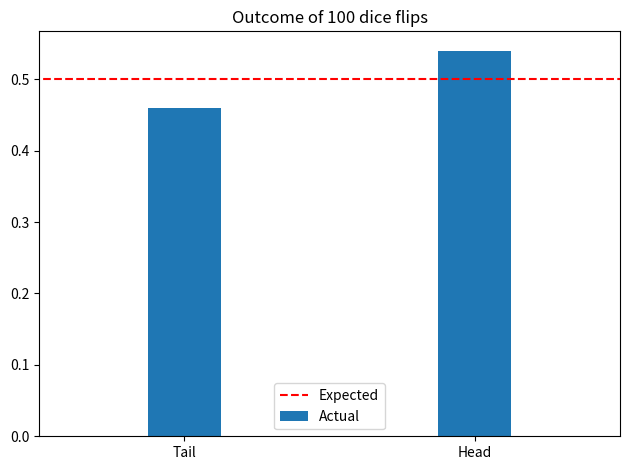
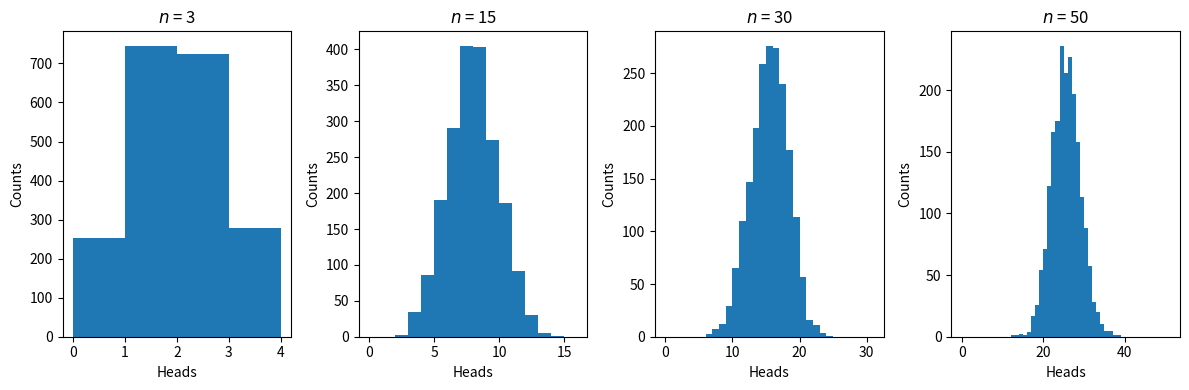
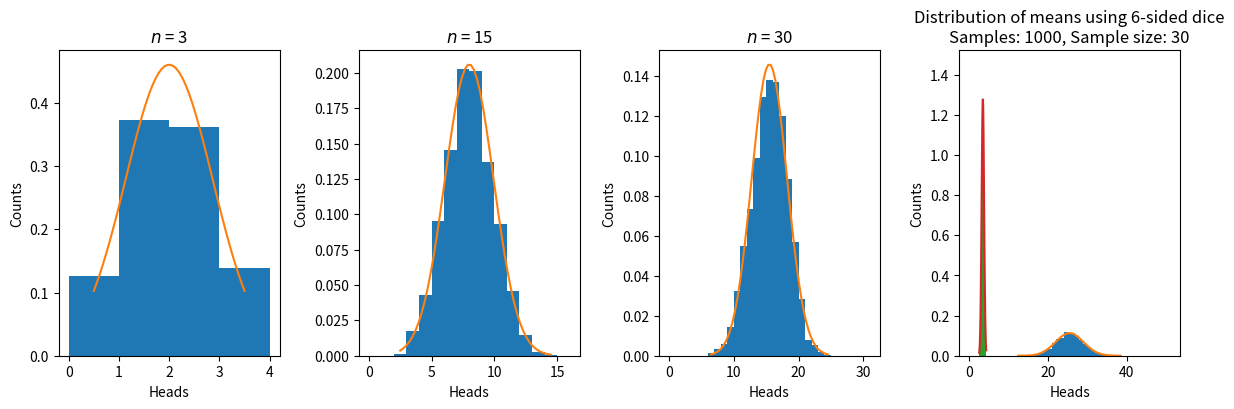
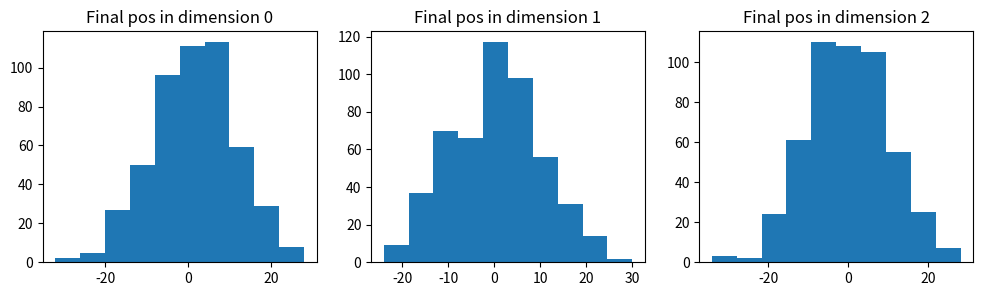
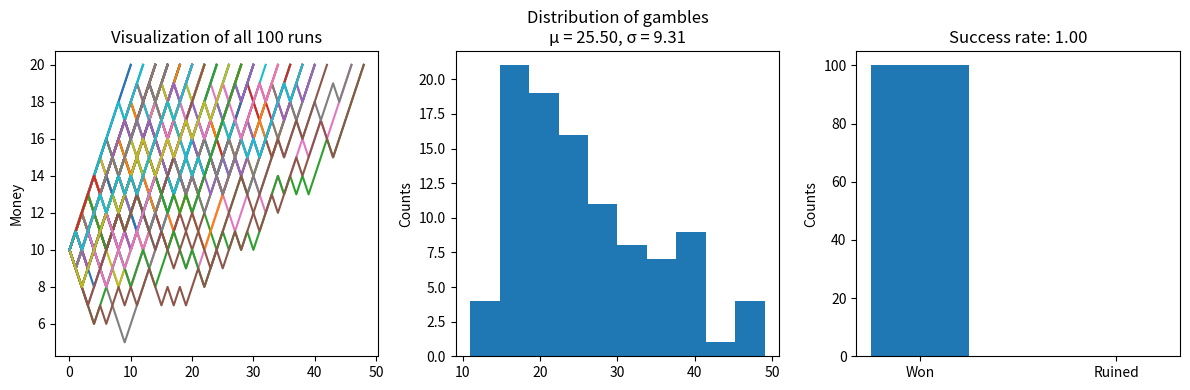
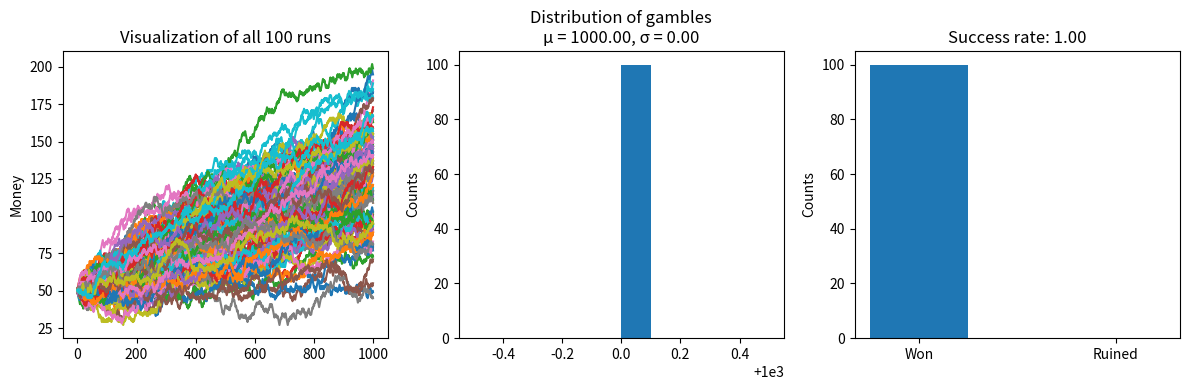
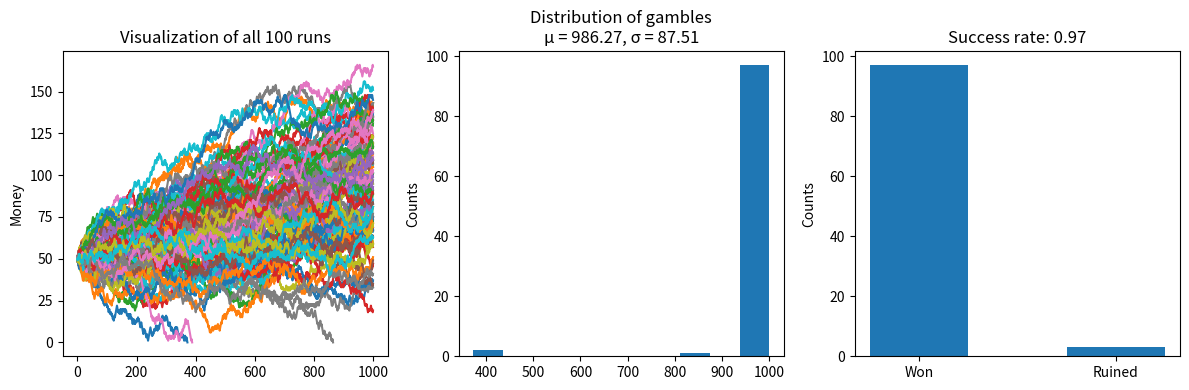
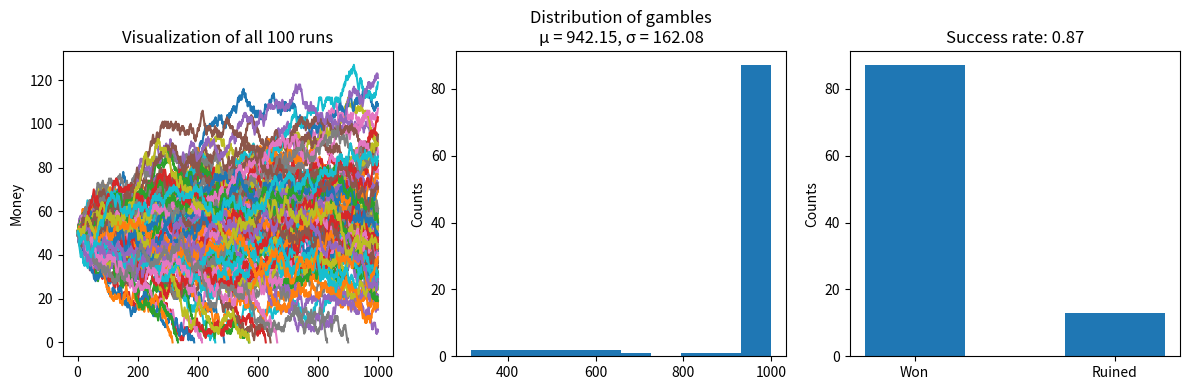
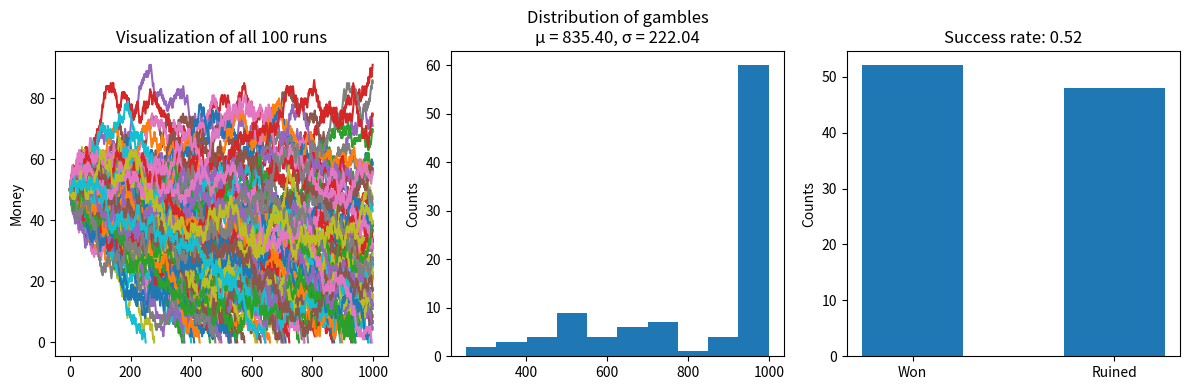
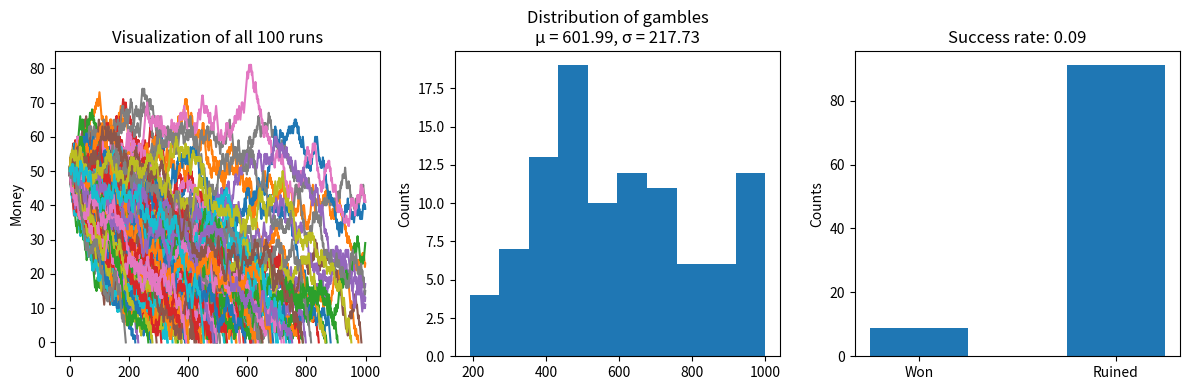

Reproduce these figures in Python, in order.
# Importing all necessary libraries
import numpy as np
import matplotlib.pyplot as plt
from scipy.stats import norm
from matplotlib.animation import FuncAnimation, PillowWriter

n = 100
p = 0.5

# Labels
flip_outcomes = ['Tail', 'Head']

# Data
# Count the number of heads after flipping a coin n times, each with probability p of landing on heads.
num_heads = np.random.binomial(n=n,p=p)
# 
num_tails = n - num_heads

# Show outcome
print(f'Out of {n} coin flips, there were {num_heads} heads and {num_tails} tails.')

# Plot
# Expected
plt.bar(flip_outcomes, [num_tails/n, num_heads/n], width=0.25, label='Actual')
# Actual
plt.hlines(y=0.5, xmin=-0.6, xmax=1.6, linestyles='--',
           colors='red', label='Expected')

# Customize and Show
plt.xlim([-0.5, 1.5])
plt.title(f'Outcome of {n} dice flips')
plt.legend(loc='lower center')
plt.tight_layout()
plt.show()


# Individual sample sizes to test
n = [3, 15, 30, 50]
# Fair coin, equal chance of heads and tails
p = 0.5
# Generate 2000 independent samples
s = 2000

# Data
flip_distribution = [np.random.binomial(i, p, s) for i in n]

# We will reuse this later, so putting it in a function first


def plot_coin_flip_CLT(flip_distribution, n, normalize = False):
    fig, ax = plt.subplots(ncols=len(n), figsize=(3*len(n), 4))

    # Making good histograms
    for i, dist in enumerate(flip_distribution):
        min_value = min(dist)
        max_value = max(dist)

        # Max ensures that step sizes in the following histogram are at least 1, but otherwise such that there will be around 30 bins
        step_size = max((max_value-min_value)//30, 1)
        # n+2 ensures the outcome with all heads is also captured.
        bin_range = range(0, n[i]+2, step_size)

        # Plot histogram and customize
        ax[i].hist(dist, bins=bin_range, density=normalize)
        ax[i].set_xlabel('Heads')
        ax[i].set_ylabel('Counts')
        ax[i].set_title(f'$n$ = {n[i]}')

    return fig, ax


plot_coin_flip_CLT(flip_distribution, n)
plt.tight_layout()
plt.show()

def get_normal_points(mean=0,var=1,x_min=0,x_max=1):
    x = np.linspace(x_min,x_max,endpoint=True)
    # norm takes in mean,std
    y = norm(mean,var**0.5).pdf(x)
    return x,y

# Plot again, but this time we superimpose the normal curve to see the fit
fig, ax = plot_coin_flip_CLT(flip_distribution, n, True)

for i, dist in enumerate(flip_distribution):
    x,y = get_normal_points(0.5*n[i],0.25*n[i],min(dist),max(dist))
    # +0.5 is to offset, observe that for i heads it will be plotted between i and i+1 when there are only 3 bins
    # Thus the normal curve should be plotted on i+0.5
    # This is only an issue for n=3 case, when there are sufficient bins, the offset is negligible
    ax[i].plot(x+0.5,y)

plt.tight_layout()
plt.show()    

# Print the estimations
print('Best estimates')
for i, dist in enumerate(flip_distribution):
    print(f'n={n[i]}: μ=mean/n={(np.mean(dist)/n[i]).round(3)}, σ^2=var/n={(np.var(dist)/n[i]).round(3)}')


def plot_N_sided_dice(sides = 6, size = 30, samples = 1000):
    # Theoretical mean and variance
    mean_theory = np.mean(range(1,sides+1))
    var_theory = np.var(range(1,sides+1))

    # List of sample means (sample size as specified) of n-sided dice rolls
    dice_mean_dist =  [np.mean(np.random.randint(1, sides+1, size)) for _ in range(samples)]
    
    # Getting points for normal graph
    x,y = get_normal_points(mean_theory,var_theory/size,min(dice_mean_dist),max(dice_mean_dist))
    
    plt.hist(dice_mean_dist,density=True)

    # Not doing the offset, low sample sizes should not be used, especially after CLT was just demonstrated
    plt.plot(x,y)
    plt.title(f'Distribution of means using {sides}-sided dice\nSamples: {samples}, Sample size: {size}')
    plt.show()

plot_N_sided_dice()

def next_pos(prev_pos,p=0.5):
    return prev_pos + np.random.choice([-1, 1],p=[1-p,p])


def random_walk_1D(steps=100):
    pos_list = [0]
    for _ in range(steps):
        pos_list.append(next_pos(pos_list[-1]))
    return np.array(pos_list)


def random_walk_ND(steps=100, n=2):
    # ND walk = N*1D walk -- independence across dimensions
    # Access via arr[dim,time]
    return np.array([random_walk_1D(steps) for _ in range(n)])


def ND_walk_displacement(steps=100, n=2, samples=1000):
    # Take specified samples, for each of them, take the position at last step of each dimension
    # Access via arr[sample,dim]
    return np.array([random_walk_ND(steps, n)[:, -1] for _ in range(samples)])


# Data
n = 3
ND_walk_pos = ND_walk_displacement(n=n, samples=500)

# Plot ND distribution
fig, ax = plt.subplots(ncols=n, figsize=(4*n, 3))
for i in range(n):
    ax[i].hist(ND_walk_pos[:, i])
    ax[i].set_title(f'Final pos in dimension {i}')
plt.show()

def single_gambler_ruin(i=10,N=20,p=0.5):
    fortune_list = [i]
    while True:
        # Reusing random walk code!
        fortune_list.append(next_pos(fortune_list[-1],p))
        if fortune_list[-1] == 0 or fortune_list[-1] == N:
            return np.array(fortune_list)

def multi_gambler_ruin(i=10,N=20,p=0.5,runs=100):
    # Access via pot_n = arr[run,n]
    return np.array([single_gambler_ruin(i,N,p) for _ in range(runs)],dtype=object)

def plot_gambler_ruin(result):
    fig, ax = plt.subplots(ncols =3, figsize=(12,4))
    
    # Plot runs, and also count number of losses and wins
    loss, win = 0,0
    for run in result:
        ax[0].plot(run)
        if run[-1] == 0:
            loss += 1
        else:
            win += 1
    
    # Plot time taken
    run_lengths = [len(run) for run in result]
    ax[1].hist(run_lengths)

    # Plot wins vs loss
    ax[2].bar(("Won","Ruined"),(win, loss), width = 0.5)
    
    # Customize
    ax[0].set_ylabel('Money')
    ax[1].set_ylabel('Counts')
    ax[2].set_ylabel('Counts')

    ax[0].set_title(f'Visualization of all {len(result)} runs')
    ax[1].set_title(f'Distribution of gambles\nμ = {np.mean(run_lengths):.2f}, σ = {np.std(run_lengths):.2f}')
    ax[2].set_title(f'Success rate: {win/(loss+win):.2f}')
    
    plt.tight_layout()
    plt.show()

plot_gambler_ruin(multi_gambler_ruin(p=0.7,runs=100))

# TODO: Think if this is really adds value -- connect to CLT..?
#     if p == 0.5:
#         print("Expected probability of wins = ", i/N)
#         print("Expected number of plays = ", i*(N-i))
    
#     else:
#         r = (1-p)/p
#         print("Expected probability of wins = ", (1-r**i)/(1-r**N))
#         print("Expected number of plays = ", ((r+1)/(r-1))*(i-(N*(1-r**i))/(1-r**N)))

#     print("Probability of wins in simulation = ", number_of_wins/number_of_runs)
#     print("Average number of plays in simulation = ", np.average(number_of_plays))



def single_gambler_ruin_infinite(i=10,p=0.5,max_step=1000):
    # Highly similar to finite version, except modified exit condition
    fortune_list = [i]
    while len(fortune_list) < max_step:
        # Reusing random walk code!
        fortune_list.append(next_pos(fortune_list[-1],p))
        if fortune_list[-1] == 0:
            break
    return np.array(fortune_list)

def gamblers_ruin_infinite(i=50, p=0.7, runs=100, max_step=1000):
    return np.array([single_gambler_ruin_infinite(i,p,max_step) for _ in range(runs)],dtype=object)

for p in [0.54,0.52,0.5,0.48,0.46]:
    print(f'p={p}')
    plot_gambler_ruin(gamblers_ruin_infinite(p=p))
